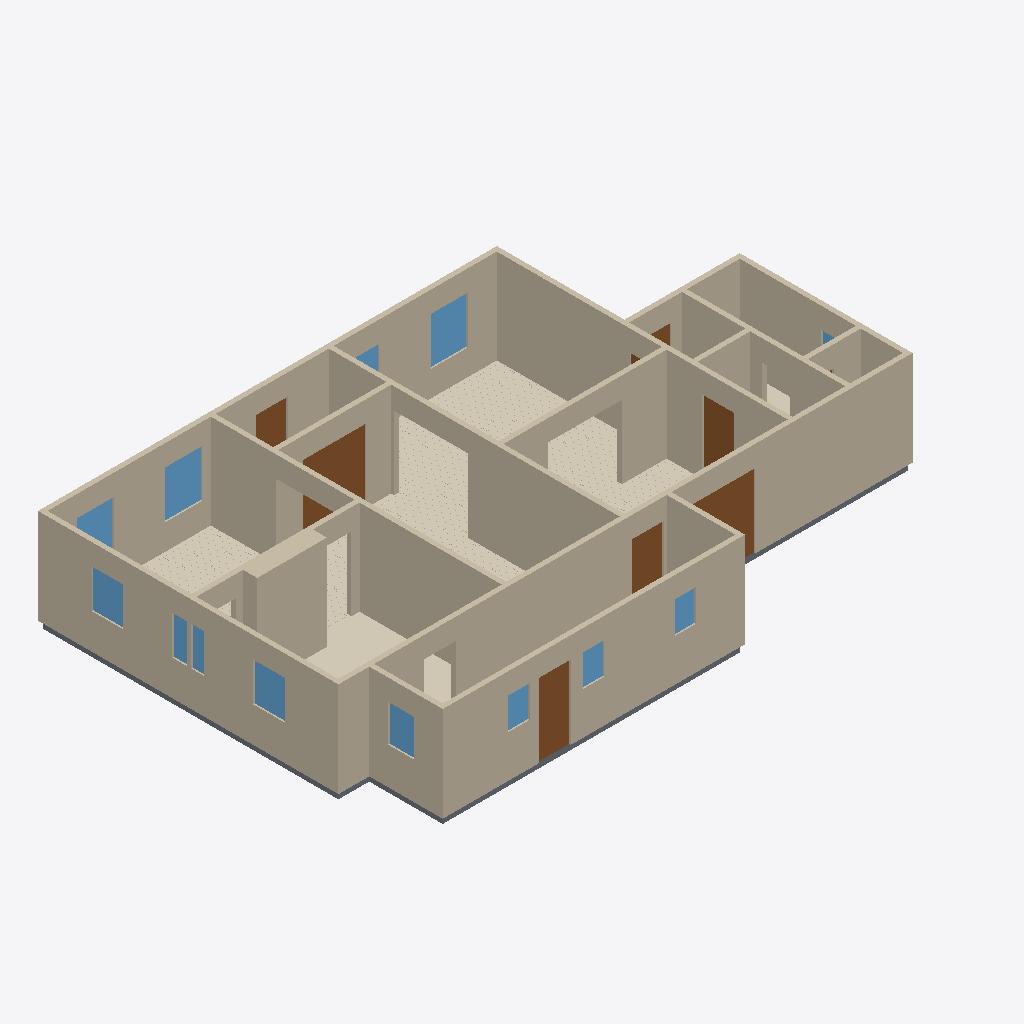
Isometric view of an IFC building model (IFC-SPF (STEP), schema IFC4, length unit metre), seen from the south-west, elements coloured by IFC class: 18 walls (beige), 12 windows (light blue), 8 doors (brown), 6 coverings (cream), 6 slabs (grey).
Extent 16.6 m × 10.8 m × 2.9 m (x, y, z). Elements (61): 18 IfcWall, 12 IfcWindow, 11 IfcCovering, 11 IfcSlab, 9 IfcDoor.

HEADER;
FILE_DESCRIPTION(('ViewDefinition[DesignTransferView]'),'2;1');
FILE_NAME('/dev/null','2026-09-05T17:09:32+00:00',(''),(''),'IfcOpenShell 0.8.5','IfcOpenShell 0.8.5','Nobody');
FILE_SCHEMA(('IFC4'));
ENDSEC;
DATA;
#1=IFCPROJECT('20JnPRlsnAGQbj3M_mQci6',$,'Eureka Residence',$,$,$,$,(#10),#5);
#12=IFCSITE('1R8wPE9eHDYg4fqACIS$_Y',$,'Site',$,$,$,$,$,$,$,$,$,$,$);
#13=IFCBUILDING('2Fe6of7qX1sAYGCy$nhYR5',$,'Eureka House',$,$,$,$,$,$,$,$,$);
#14=IFCBUILDINGSTOREY('3r4oMDfZ1AewVyGpvaoHku',$,'Ground Floor',$,$,$,$,$,$,$);
#18=IFCWALL('1eunDqW4P7$ufEV$cFLlKf',$,'Wall',$,$,#38,#27,$,$);
#239=IFCWALL('11RIhJEaXB6A9WOjy$sYXU',$,'Wall',$,$,#258,#248,$,$);
#179=IFCWALL('0bkUnotafB_PfLtHCTko$$',$,'Wall',$,$,#198,#188,$,$);
#79=IFCWALL('0x_3ZAbaD099AXF7ZwX4b5',$,'Wall',$,$,#98,#88,$,$);
#259=IFCWALL('23Z6eMFHX8SvzZ$DeHZ9$_',$,'Wall',$,$,#278,#268,$,$);
#219=IFCWALL('2aWceufp9CcRPj2QLFC6u5',$,'Wall',$,$,#238,#228,$,$);
#199=IFCWALL('3pUpxEUsD5kQCV2YGrcIe$',$,'Wall',$,$,#218,#208,$,$);
#2072=IFCCOVERING('2rI05$NVD1ggztaACwnkC$',$,'Sitting Room - Hardwood Flooring',$,$,#2084,#2074,$,.FLOORING.);
#39=IFCWALL('3eePk20l14aftmjw8aUhdj',$,'Wall',$,$,#58,#48,$,$);
#299=IFCWALL('14pCcv6Ff6vhNqQ9pM3lmq',$,'Wall',$,$,#318,#308,$,$);
#1258=IFCWALL('0jI$pBc0j30eOZJqbJGsru',$,'Kitchen Cabinet Bump-out',$,$,#1281,#1271,$,$);
#319=IFCWALL('2YRZRVls5Cmx0lhAaWF5c5',$,'Wall',$,$,#338,#328,$,$);
#279=IFCWALL('1Y1Bw1EibFa9smVNOYv3ZF',$,'Wall',$,$,#298,#288,$,$);
#99=IFCWALL('1gjdTA4_f2Tw0gTN65Mcw5',$,'Wall',$,$,#118,#108,$,$);
#59=IFCWALL('2hNxmtvT17vh$q54KMTUmj',$,'Wall',$,$,#78,#68,$,$);
#2897=IFCCOVERING('3EfHZdk099hems7LADvGZU',$,'Dining Room - Hardwood Flooring',$,$,#2909,#2899,$,.FLOORING.);
#1234=IFCCOVERING('1HxAl_0tz08QvZl7UtCnSS',$,'Kitchen - Tile Flooring',$,$,#1257,#1247,$,.FLOORING.);
#3810=IFCCOVERING('3WZpTv2KT6UhdsB8guDNV8',$,'Foyer - Hardwood Flooring',$,$,#3822,#3812,$,.FLOORING.);
#139=IFCWALL('3DWTPrbPn9ZBP7PgKgIDpc',$,'Wall',$,$,#158,#148,$,$);
#339=IFCWALL('0y7M3m9WbBvObEbhQjCDBB',$,'Wall',$,$,#358,#348,$,$);
#3013=IFCDOOR('18FQW2fwT5_O4d24xmbHKO',$,'Foyer -) Vestibule (french)',$,$,#3033,#3022,$,2.1336,1.8288000000000002,$,$,$);
#4421=IFCDOOR('1sWRwuNTPEeAMKvdi31rfb',$,'Back Door',$,$,#4441,#4430,$,2.1336,0.9144000000000001,$,$,$);
#159=IFCWALL('3ZPRdXhqn0nuaxgTJrl88_',$,'Wall',$,$,#178,#168,$,$);
#526=IFCDOOR('0F0n85lav6VxNWFuPgzKQu',$,'Family -) Patio',$,$,#546,#535,$,2.1336,2.033016,$,$,$);
#1051=IFCCOVERING('07XDYkAcH3TAkrixIzlv8E',$,'Family Room - Hardwood Flooring',$,$,#1063,#1053,$,.FLOORING.);
#119=IFCWALL('1nOmM9JBPDtPcIwUewrQ17',$,'Wall',$,$,#138,#128,$,$);
#4360=IFCSLAB('35TXRndPP42vhDpwtGZYrp',$,'Slab - Scullery',$,$,#4379,#4369,$,.FLOOR.);
#2232=IFCWINDOW('1cTzdHZWD1Jh7V2UzJO$94',$,'Window - Dining N1',$,$,#2253,#2242,$,1.3716,1.0668,$,$,$);
#1343=IFCWINDOW('2oYA1HZLP5Of_Q9VcqeMkl',$,'Window - Sitting N1',$,$,#1364,#1353,$,1.3716,1.0668,$,$,$);
#421=IFCDOOR('3FRlnlMAv8rBra1yK4_YuA',$,'Family -) Ext Laundry',$,$,#441,#430,$,2.1336,0.9144000000000001,$,$,$);
#463=IFCDOOR('36RqD1rqHE3PW1ySjIECfc',$,'Family -) Scullery',$,$,#483,#472,$,2.1336,0.9144000000000001,$,$,$);
#2189=IFCWINDOW('0AAIMdtnfBIvsriCuzAtd6',$,'Window - Dining W',$,$,#2210,#2199,$,1.1186159999999998,0.9144000000000001,$,$,$);
#1209=IFCWINDOW('3z8JSAKWz8OfxnlDz9ErVL',$,'Window - Kitchen W',$,$,#1233,#1222,$,1.1186159999999998,0.9144000000000001,$,$,$);
#3884=IFCDOOR('2C7Vy4UPb70f7ZDvDXg8ve',$,'Front Door',$,$,#3904,#3893,$,2.1336,0.9144000000000001,$,$,$);
#2275=IFCWINDOW('39HvDj2nnF1xtRgcCwuf7T',$,'Window - Dining N2',$,$,#2296,#2285,$,1.3716,1.0668,$,$,$);
#2146=IFCWINDOW('2gU3dDBYPCjAT9_0rjnJvn',$,'Window - Dining W (middle)',$,$,#2167,#2156,$,1.1186159999999998,0.9144000000000001,$,$,$);
#4592=IFCWINDOW('1mdq1ivmP3Ev0TzsqTSD9C',$,'Window - Scullery E',$,$,#4613,#4602,$,1.0668,0.762,$,$,$);
#1064=IFCSLAB('3ZgtHzM4f08Rkt08DVlHu4',$,'Slab - Kitchen',$,$,#1083,#1073,$,.FLOOR.);
#2085=IFCSLAB('2yVhdNlm90CP3Nn8u4qiN5',$,'Slab - Dining Room',$,$,#2104,#2094,$,.FLOOR.);
#4506=IFCWINDOW('1EfYBTmET71hgf3qpfubel',$,'Window - Scullery S2',$,$,#4527,#4516,$,0.9143999999999999,0.6096,$,$,$);
#4549=IFCWINDOW('25jhzwLST4VOLgfH4tS_W4',$,'Window - Scullery S3',$,$,#4570,#4559,$,0.9143999999999999,0.6096,$,$,$);
#4463=IFCWINDOW('2mo8arEOPFTv1ZBehBguQ6',$,'Window - Scullery S1',$,$,#4484,#4473,$,0.9143999999999999,0.6096,$,$,$);
#4009=IFCCOVERING('2ZAe8xi7D1FQvH60L9Bhy6',$,'Ext Bath - Tile Flooring',$,$,#4029,#4019,$,.FLOORING.);
#1386=IFCWINDOW('1568il_45F_uxUkHPXCC3A',$,'Window - Sitting N2',$,$,#1407,#1396,$,1.3716,1.0668,$,$,$);
#4030=IFCSLAB('1NEfOYlRL69BFyF3N94Tzq',$,'Slab - WC',$,$,#4049,#4039,$,.FLOOR.);
#4278=IFCSLAB('0LpHn2ZpTB7BIkD0p$rPV5',$,'Slab - Ext Laundry',$,$,#4297,#4287,$,.FLOOR.);
#359=IFCSLAB('1$UprRzIX3E9fkgFc0yVtB',$,'Slab - Family Room',$,$,#378,#368,$,.FLOOR.);
#4236=IFCDOOR('32L2Czm3z0mQJsPMzCdCo9',$,'Ext Vestibule -) Outside',$,$,#4256,#4245,$,2.1336,0.9144000000000001,$,$,$);
#3987=IFCWINDOW('2e2lTMhlrCxP6hNVFWysGn',$,'Window - Bath',$,$,#4008,#3997,$,1.2191999999999998,0.9144000000000001,$,$,$);
#4194=IFCDOOR('1YBDjQA6v68xmK0NOOc5KN',$,'Sitting -) Ext Vestibule',$,$,#4214,#4203,$,2.1336,0.9144000000000001,$,$,$);
ENDSEC;
